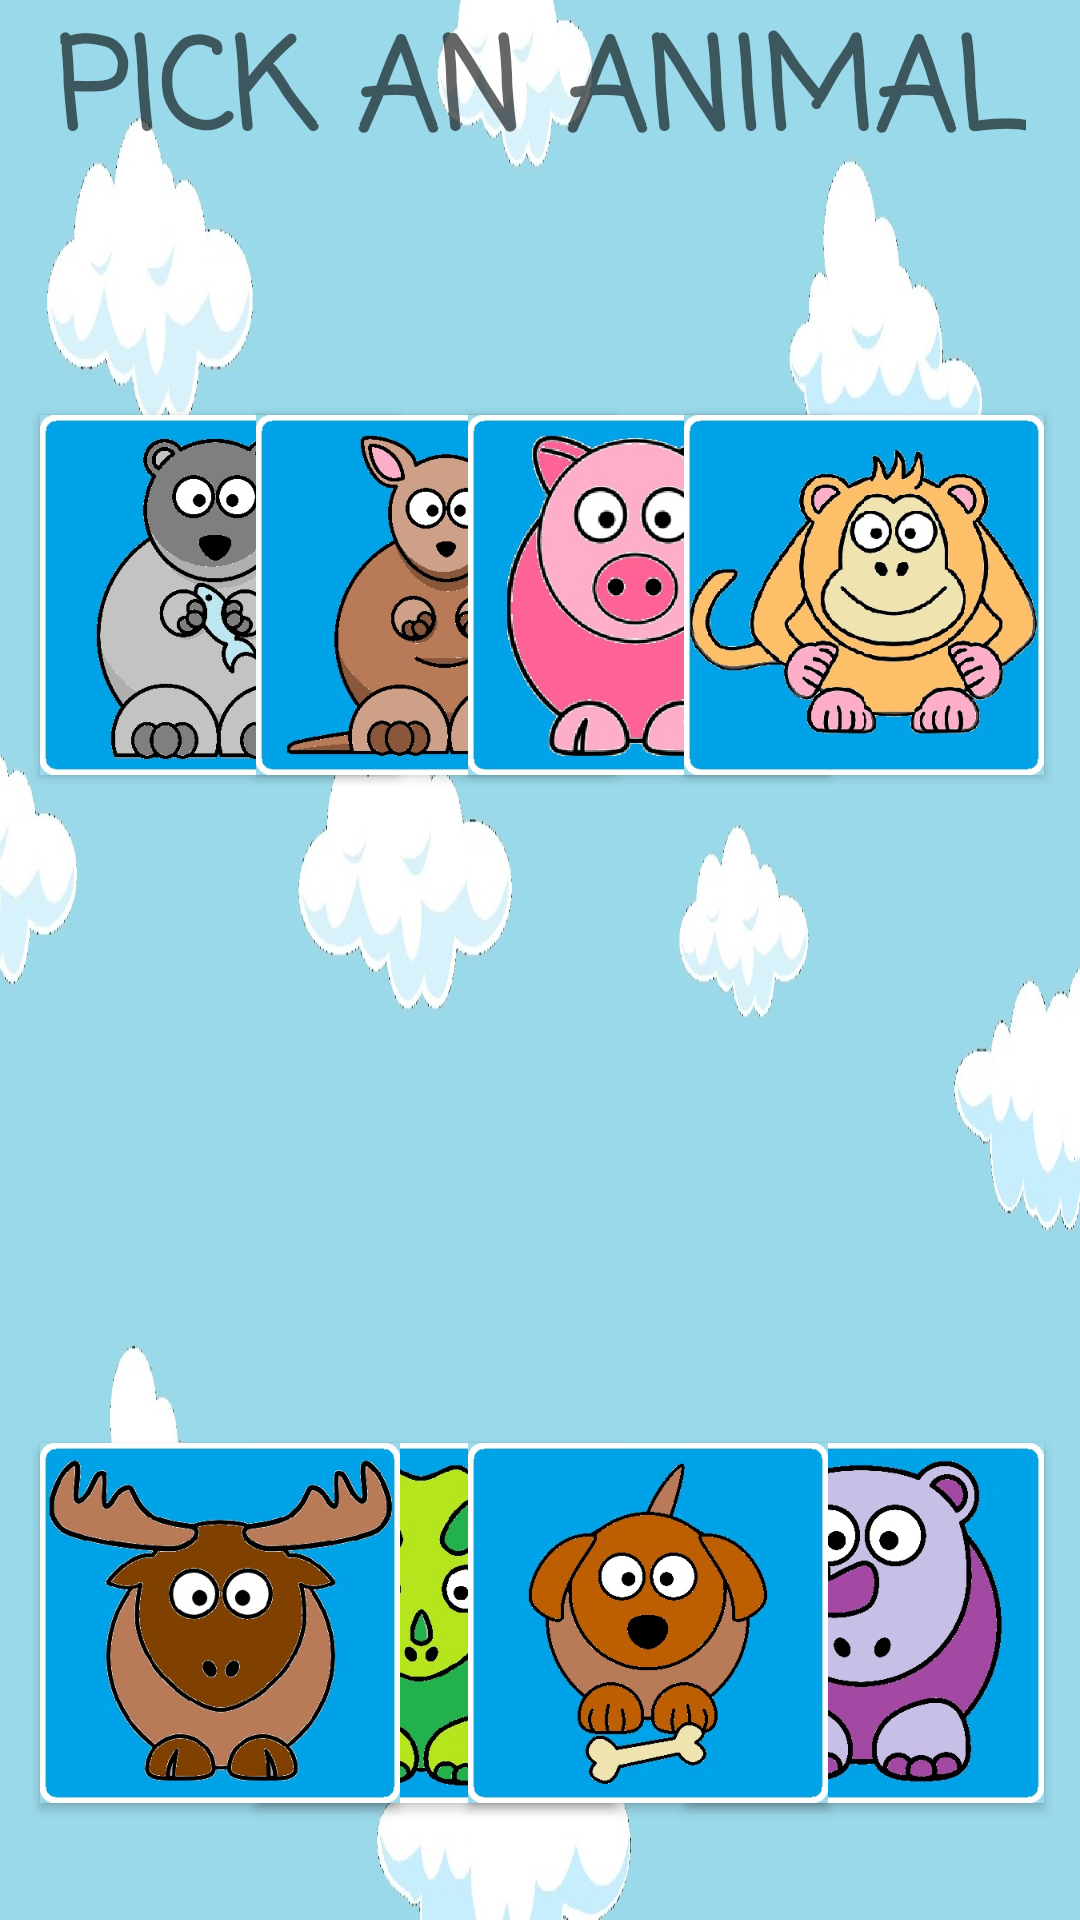

Layout XML and referenced resources for this Android screen:
<!-- AndroidManifest.xml: application theme AppTheme -->
<!-- res/layout/activity_choose_picture.xml -->
<?xml version="1.0" encoding="utf-8"?>
<android.support.constraint.ConstraintLayout xmlns:android="http://schemas.android.com/apk/res/android"
    android:screenOrientation="portrait"
    xmlns:app="http://schemas.android.com/apk/res-auto"
    xmlns:tools="http://schemas.android.com/tools"
    android:layout_width="match_parent"
    android:layout_height="match_parent"
    android:background="@drawable/background"
    tools:context="swamp.spectrum.app.ChoosePicture"
    tools:layout_editor_absoluteY="25dp"
    tools:layout_editor_absoluteX="0dp">


    <Button
        android:id="@+id/image1"
        android:layout_width="120dp"
        android:layout_height="120dp"
        android:background="@drawable/icon1"
        android:onClick="image1"
        android:layout_marginLeft="0dp"
        app:layout_constraintLeft_toLeftOf="parent"
        android:layout_marginRight="0dp"
        app:layout_constraintRight_toRightOf="parent"
        app:layout_constraintHorizontal_bias="0.056"
        app:layout_constraintBaseline_toBaselineOf="@+id/image2" />

    <Button
        android:id="@+id/image2"
        android:layout_width="120dp"
        android:layout_height="120dp"
        android:background="@drawable/icon2"
        android:onClick="image2"
        android:layout_marginLeft="0dp"
        app:layout_constraintLeft_toLeftOf="parent"
        android:layout_marginRight="0dp"
        app:layout_constraintRight_toRightOf="parent"
        app:layout_constraintHorizontal_bias="0.355"
        app:layout_constraintBaseline_toBaselineOf="@+id/image3" />

    <Button
        android:id="@+id/image3"
        android:layout_width="120dp"
        android:layout_height="120dp"
        android:background="@drawable/icon3"
        android:onClick="image3"
        android:layout_marginLeft="0dp"
        app:layout_constraintLeft_toLeftOf="parent"
        android:layout_marginRight="0dp"
        app:layout_constraintRight_toRightOf="parent"
        app:layout_constraintHorizontal_bias="0.65"
        app:layout_constraintBaseline_toBaselineOf="@+id/image4" />

    <Button
        android:id="@+id/image8"
        android:layout_width="120dp"
        android:layout_height="120dp"
        android:background="@drawable/icon8"
        android:onClick="image8"
        android:layout_marginLeft="0dp"
        app:layout_constraintLeft_toLeftOf="parent"
        android:layout_marginRight="0dp"
        app:layout_constraintRight_toRightOf="parent"
        app:layout_constraintHorizontal_bias="0.95"
        app:layout_constraintTop_toTopOf="parent"
        android:layout_marginTop="0dp"
        app:layout_constraintBottom_toBottomOf="parent"
        android:layout_marginBottom="0dp"
        app:layout_constraintVertical_bias="0.925" />

    <Button
        android:id="@+id/image4"
        android:layout_width="120dp"
        android:layout_height="120dp"
        android:background="@drawable/icon4"
        android:onClick="image4"
        app:layout_constraintLeft_toLeftOf="parent"
        android:layout_marginLeft="0dp"
        android:layout_marginRight="0dp"
        app:layout_constraintRight_toRightOf="parent"
        app:layout_constraintHorizontal_bias="0.95"
        app:layout_constraintTop_toTopOf="parent"
        android:layout_marginTop="0dp"
        app:layout_constraintBottom_toBottomOf="parent"
        android:layout_marginBottom="0dp"
        app:layout_constraintVertical_bias="0.266" />

    <Button
        android:id="@+id/image6"
        android:layout_width="120dp"
        android:layout_height="120dp"
        android:background="@drawable/icon6"
        android:onClick="image6"
        android:layout_marginLeft="0dp"
        app:layout_constraintLeft_toLeftOf="parent"
        android:layout_marginRight="0dp"
        app:layout_constraintRight_toRightOf="parent"
        app:layout_constraintHorizontal_bias="0.355"
        app:layout_constraintBaseline_toBaselineOf="@+id/image7" />

    <Button
        android:id="@+id/image7"
        android:layout_width="120dp"
        android:layout_height="120dp"
        android:background="@drawable/icon7"
        android:onClick="image7"
        android:layout_marginLeft="0dp"
        app:layout_constraintLeft_toLeftOf="parent"
        android:layout_marginRight="0dp"
        app:layout_constraintRight_toRightOf="parent"
        app:layout_constraintHorizontal_bias="0.65"
        app:layout_constraintBaseline_toBaselineOf="@+id/image8" />

    <Button
        android:id="@+id/image5"
        android:layout_width="120dp"
        android:layout_height="120dp"
        android:background="@drawable/icon5"
        android:onClick="image5"
        app:layout_constraintBaseline_toBaselineOf="@+id/image6"
        app:layout_constraintHorizontal_bias="0.056"
        app:layout_constraintLeft_toLeftOf="parent"
        app:layout_constraintRight_toRightOf="parent" />

    <TextView
        android:id="@+id/textView"
        android:layout_width="wrap_content"
        android:layout_height="wrap_content"
        android:layout_marginBottom="0dp"
        android:layout_marginLeft="0dp"
        android:layout_marginRight="0dp"
        android:layout_marginTop="0dp"
        android:fontFamily="casual"
        android:text="PICK AN ANIMAL"
        android:textAppearance="@style/TextAppearance.AppCompat.Display1"
        android:textSize="42sp"
        android:textStyle="bold"
        app:layout_constraintBottom_toBottomOf="parent"
        app:layout_constraintLeft_toLeftOf="parent"
        app:layout_constraintRight_toRightOf="parent"
        app:layout_constraintTop_toTopOf="parent"
        app:layout_constraintVertical_bias="0.0" />
</android.support.constraint.ConstraintLayout>
<!-- resources referenced by this layout -->
<resources>
  <!-- drawable background: jpg bitmap (drawable-hdpi, 81256 bytes) -->
  <!-- drawable icon1: jpg bitmap (drawable-hdpi, 52407 bytes) -->
  <!-- drawable icon2: jpg bitmap (drawable-hdpi, 56746 bytes) -->
  <!-- drawable icon3: jpg bitmap (drawable-hdpi, 62455 bytes) -->
  <!-- drawable icon4: jpg bitmap (drawable-hdpi, 70630 bytes) -->
  <!-- drawable icon5: jpg bitmap (drawable-hdpi, 59538 bytes) -->
  <!-- drawable icon6: jpg bitmap (drawable-hdpi, 58779 bytes) -->
  <!-- drawable icon7: jpg bitmap (drawable-hdpi, 49552 bytes) -->
  <!-- drawable icon8: jpg bitmap (drawable-hdpi, 61594 bytes) -->
  <style name="AppTheme" parent="Theme.AppCompat.Light.NoActionBar" />
</resources>
